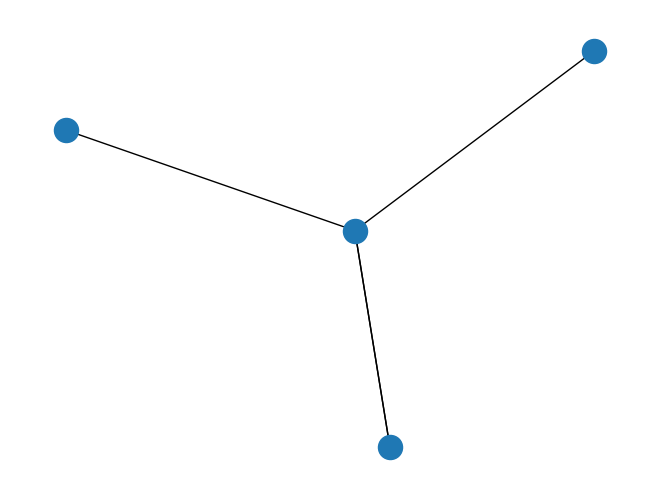

The script that saved this image:
#!/usr/bin/env python
import matplotlib.pyplot as pyplot
import networkx as nx
from networkx.algorithms.planarity import check_planarity


########################
# Add a vertex to a face
########################
def remove_edge_with_specific_color(graph, u, v, color):
    print("-------")
    multiple_edges = graph.get_edge_data(u, v)
    print(multiple_edges)
    print("-------")
    key = [edge for edge in multiple_edges if edge['color'] == color]
    graph.remove_edge(u, v, key=key)

    return


G = nx.MultiGraph()
# the_colored_graph.add_edge(v1, v2, "red")
G.add_edge(1, 2, key="blue")
G.add_edge(2, 1, key="red")
G.add_edge(2, 3, key="red")
G.add_edge(4, 2, key="green")
G.add_edge(2, 4, key="blue")

print(G.edges(data=True, keys=True))

G.remove_edge(2, 4, key="blue")

print(G.edges(data=True, keys=True))

# Does not work G[1][2]['red']="aaa"

print(G.edges(data=True, keys=True))

expected, aaa = check_planarity(G)
print("---")
print(expected, aaa)
print("---")

nx.draw(G)
pyplot.show()
